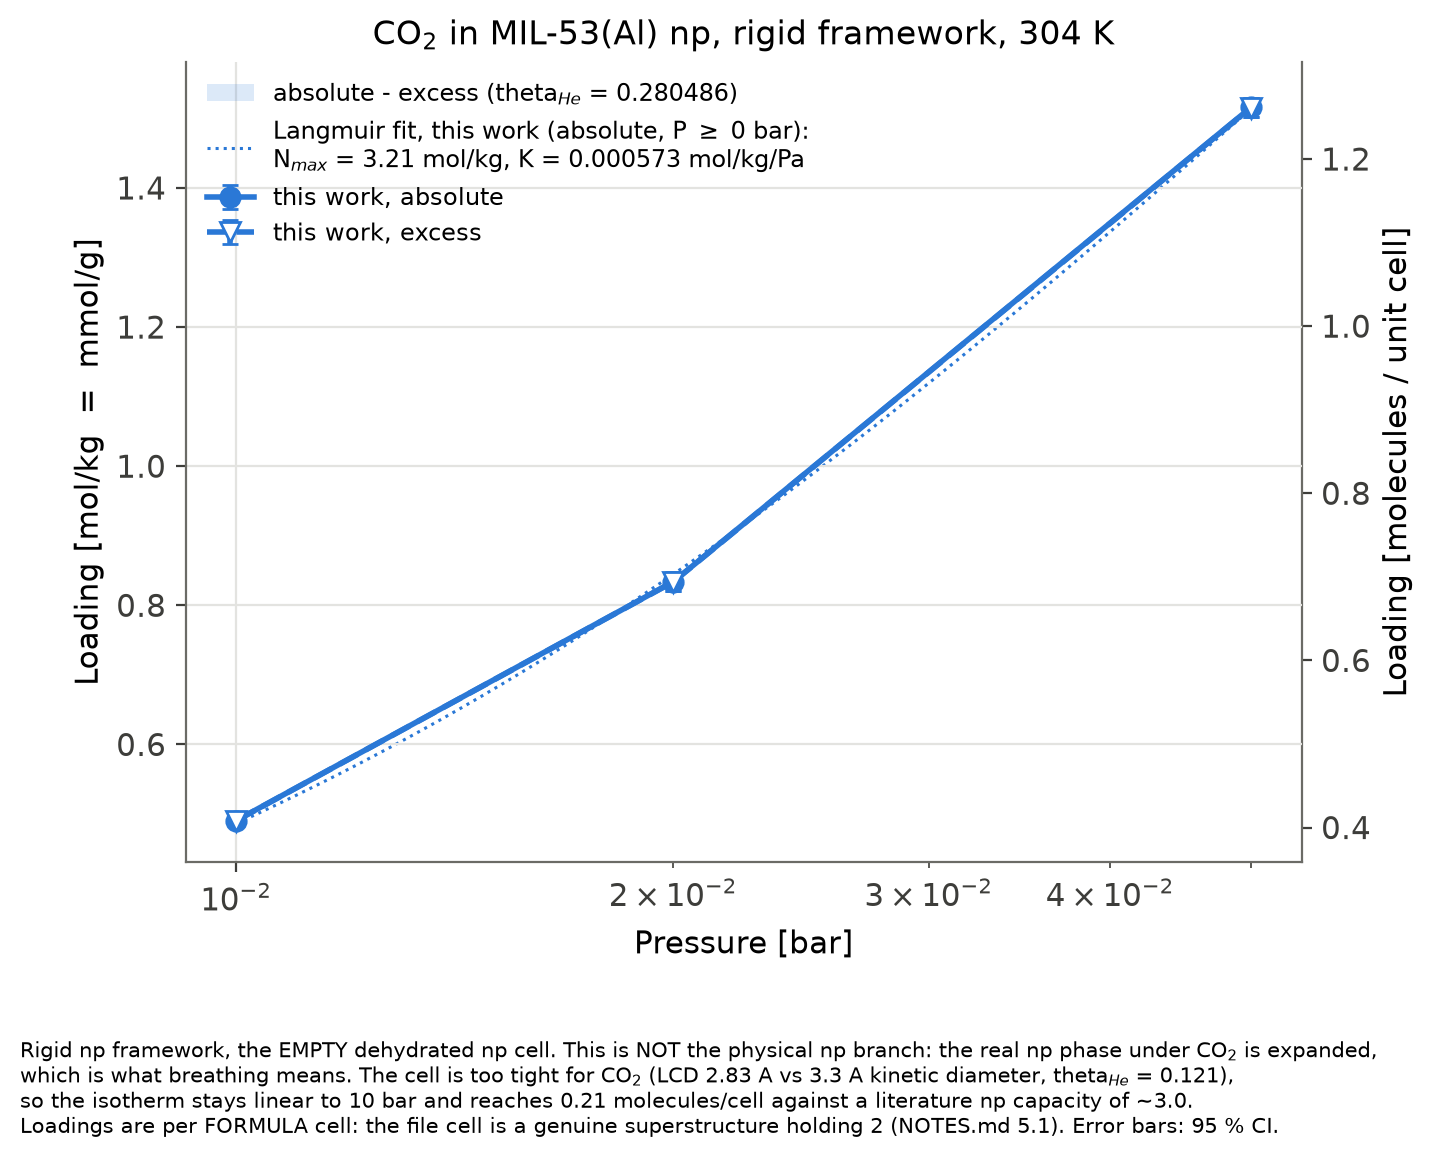

The file beside this chart, header and first rows:
# CO2 in MIL-53(Al) np, rigid framework, GCMC (RASPA2 2.0.50), T = 304 K
# absolute and excess loading; 1 molecul…
# excess uses theta_He = 0.280486, the value RASPA was given in simulation.…
# theta_He_widom = 0.280486 is the measu…, 298 K, eps/k 10.9 K, sigma 2.64 A)
# loadings per FORMULA cell (M = 832.415…, Z = 4); RASPA unit cell holds 2 formula …
# errors are RASPA's 95 % confidence hal…, t = 2.776)
p_bar, p_Pa, fugacity_bar, fugacity_coeff, T_K, unit_cells, n_unit_cells, absolute_mol_kg, absolute_mol_kg_err95, absolute_molec_uc, absolute_molec_uc_err95, absolute_molec_uc_rel_err, excess_mol_kg, excess_mol_kg_err95, excess_molec_uc, excess_molec_uc_err95, excess_molec_uc_rel_err, bulk_density_kg_m3, theta_He, theta_He_widom, M_uc_g_per_mol, acc_insertion, accepted_insertion, acc_deletion
0.01, 1000, 0.009999, 0.9999, 304.0, 2x2x4, 16, 0.4906, 0.007912, 0.4083, 0.006586, 0.01613, 0.4905, 0.007912, 0.4083, 0.006586, 0.01613, 0.01741, 0.2805, 0.2805, 832.4, 0.09791, 78605, 0.0981
0.02, 2000, 0.02, 0.9999, 304.0, 2x2x4, 16, 0.8339, 0.01343, 0.6941, 0.01118, 0.01611, 0.8337, 0.01343, 0.694, 0.01118, 0.01611, 0.03483, 0.2805, 0.2805, 832.4, 0.08569, 78750, 0.08596
0.05, 5000, 0.04999, 0.9997, 304.0, 2x2x4, 16, 1.516, 0.01348, 1.262, 0.01122, 0.008895, 1.515, 0.01348, 1.261, 0.01122, 0.008898, 0.08708, 0.2805, 0.2805, 832.4, 0.06216, 100454, 0.06222
